Image classification data set "datera-quest" (AffrizaWildanFauzan/datera-quest on GitHub). Class labels (30): Albizia saponaria, Dendrobium leonis, Dracaena trifasciata, Echinodorus radican, Gymnocalycium, Hopea bilitonensis, Impatiens walleriana, Lagerstroemia speciosa, Ixora acuminata, Monstera adansonii, Nepenthes sumatrana, Alocasia Black Velvet, Nepenthes reinwardtiana, Ochna kirkii, Philodendron Lemon, Portulaca sp, Quassia amara, Reutealis trisperma, Rosa sp, Russelia equisetiformis, Syzygium myrtifolium, Tabernaemontana corymbosa, Anacampseros rufescens Sunrise, 3 apocynacaea, Areca catechu, Catharanthus roseus, Ceiba pentandra, Cuphea hyssopifolia, Cymbidium bicolor, Dendrobium Uthai White.

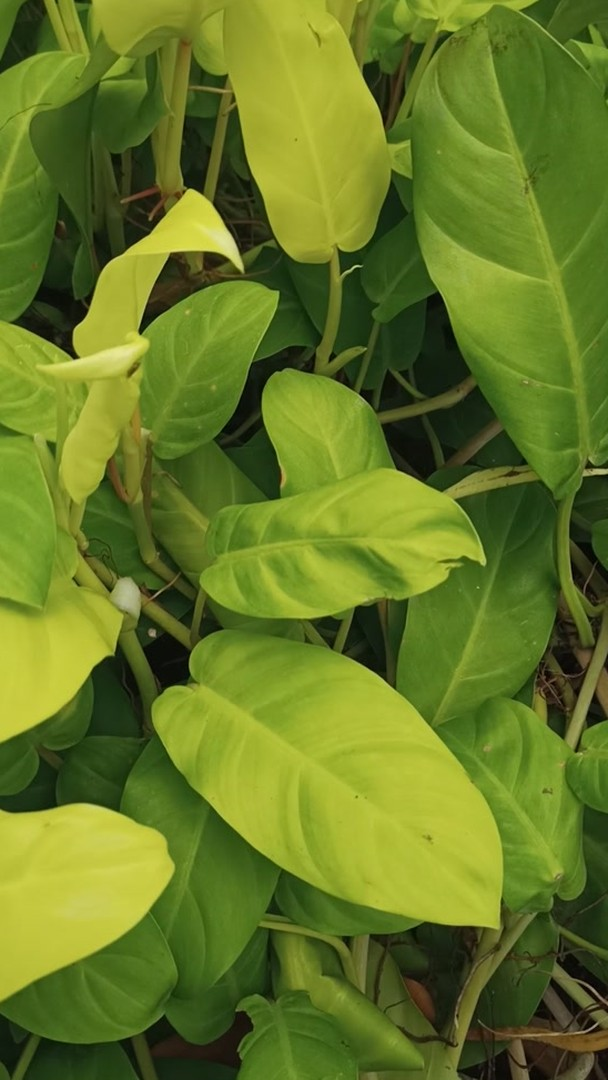
Label: Philodendron Lemon

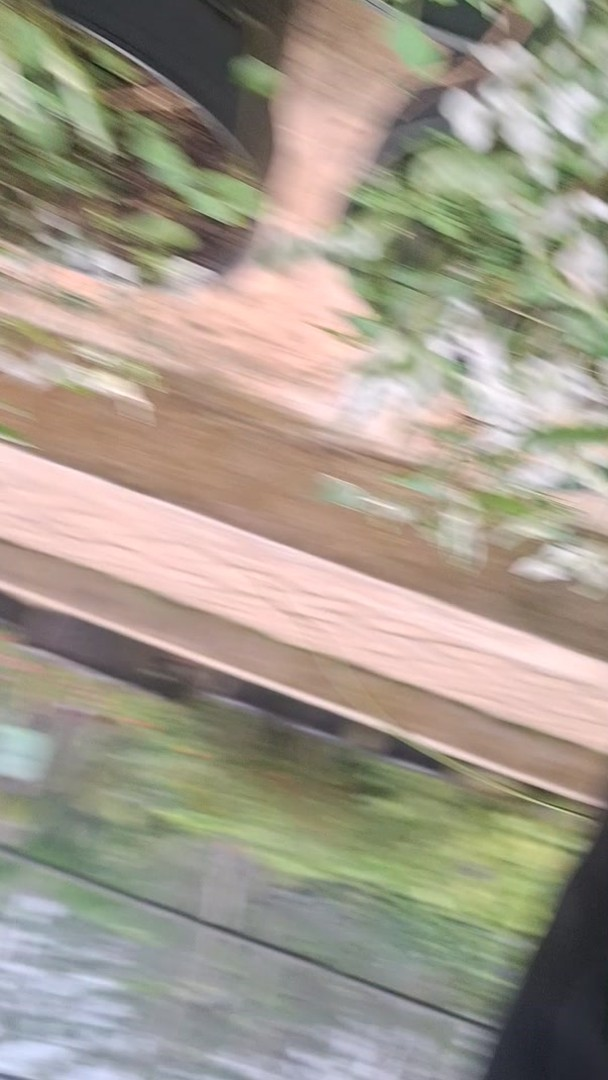
Label: Portulaca sp

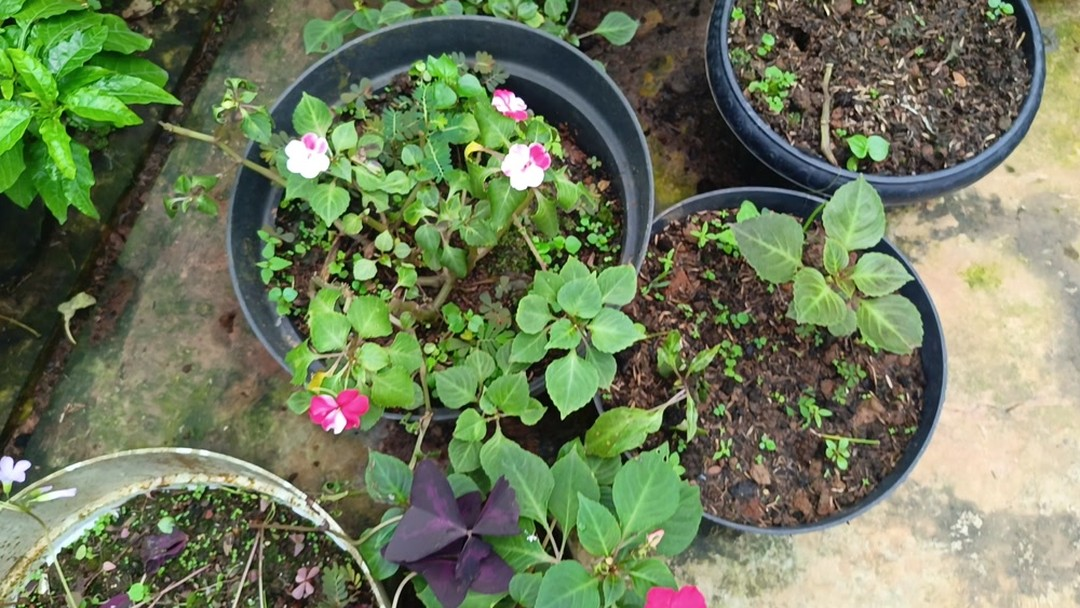
Label: Impatiens walleriana

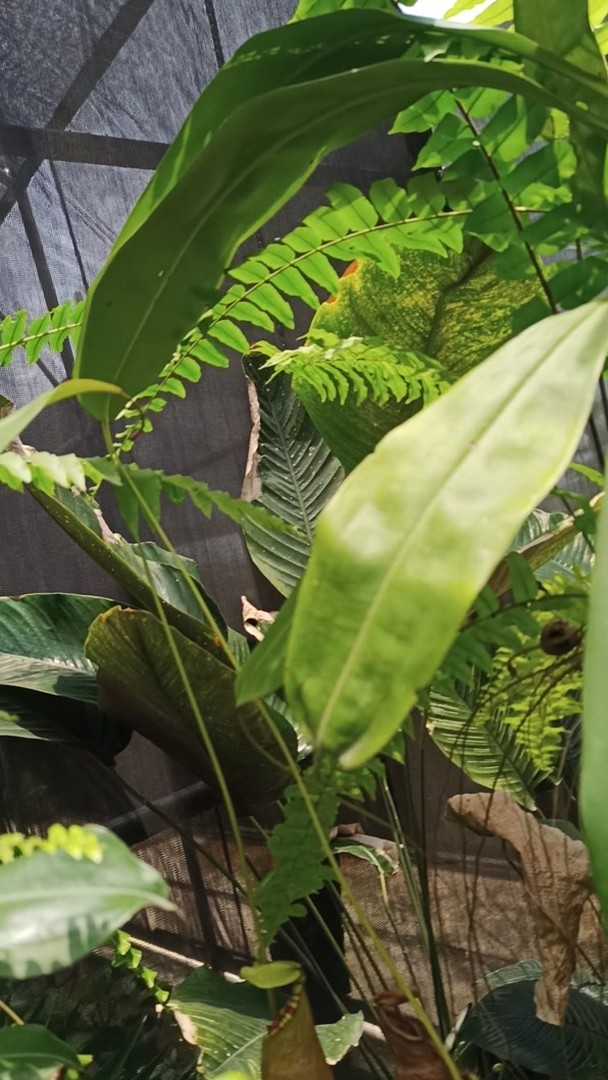
Label: Nepenthes sumatrana

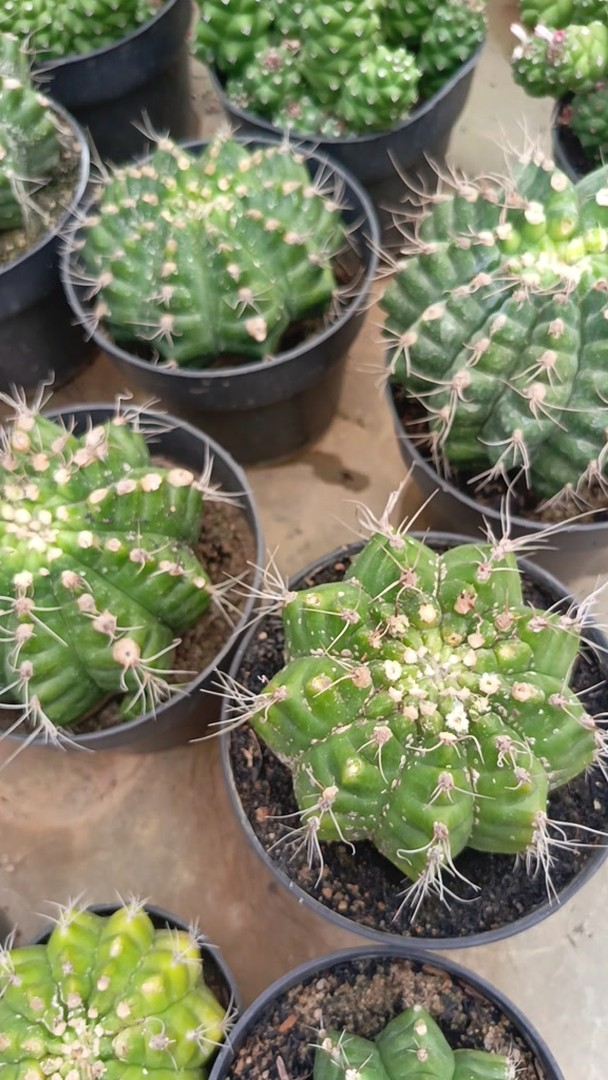
Label: Gymnocalycium

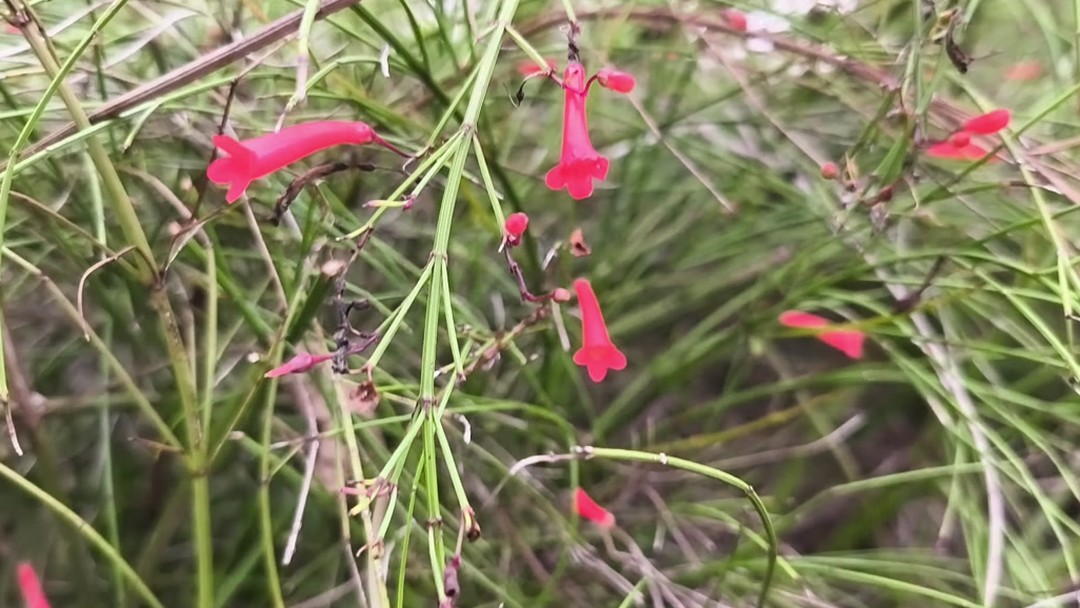
Label: Russelia equisetiformis
